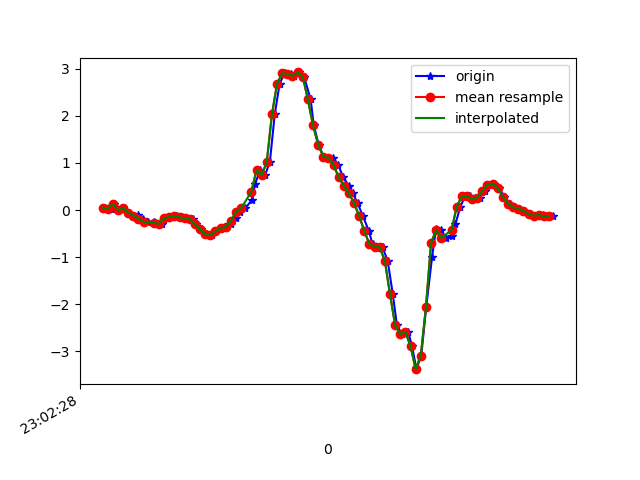

Source data for this figure (header and first rows):
1617836549048, 532192665328530, 0.05200428, -0.204562, 0.03919236
1617836549071, 532192684372226, 0.0239, -0.04818, -0.007233
1617836549084, 532192703391106, 0.1339, 0.2878, 0.0172
1617836549103, 532192722410002, -0.002974, 0.01291, 0.03553
1617836549121, 532192741428898, 0.04223, 0.4405, 0.05752
1617836549140, 532192760503778, -0.05184, 0.1778, 0.1809
1617836549163, 532192779525634, -0.119, 0.1277, 0.1821
1617836549178, 532192798547490, -0.1129, 0.3196, 0.2615
1617836549197, 532192817569346, -0.1838, -0.152, 0.2933
1617836549216, 532192836591202, -0.2498, 0.4185, 0.2261
1617836549241, 532192855637858, -0.2498, 0.3513, 0.2713
1617836549254, 532192874681090, -0.2925, -0.2094, 0.209
1617836549273, 532192893704322, -0.2913, 0.3367, 0.1272
1617836549292, 532192912727586, -0.1716, 0.1901, 0.1394
1617836549315, 532192931775618, -0.1459, -0.152, 0.05996
1617836549330, 532192950798882, -0.1325, 0.3367, 0.04897
1617836549349, 532192969829890, -0.1545, 0.07399, 0.1052
1617836549368, 532192988853538, -0.174, 0.04101, 0.08317
1617836549391, 532193007901986, -0.1923, -0.09827, 0.1577
1617836549406, 532193026925634, -0.3011, -0.1215, 0.2029
1617836549425, 532193045949282, -0.4074, -0.09827, 0.1956
1617836549444, 532193064960258, -0.5124, -0.1154, 0.1992
1617836549466, 532193084008194, -0.532, -0.09216, 0.2261
1617836549483, 532193103031234, -0.4501, 6.886502E-4, 0.2799
1617836549502, 532193122079170, -0.3866, 0.09232, 0.2909
1617836549522, 532193141102274, -0.3585, 0.1522, 0.2359
1617836549542, 532193160125314, -0.2901, 0.1974, 0.1467
1617836549559, 532193179147010, -0.1728, 0.2035, 0.05385
1617836549577, 532193198194882, -0.03596, 0.1986, -0.09031
1617836549597, 532193217217922, 0.03979, 0.1986, -0.2992
1617836549622, 532193236240962, 0.2182, 0.2059, -0.5387
1617836549635, 532193255264002, 0.5627, 0.1387, -0.7891
1617836549654, 532193274304386, 0.8522, -0.06651, -1.026
1617836549673, 532193293327234, 0.7374, -0.3304, -1.426
1617836549692, 532193312350018, 1.025, -0.8667, -1.859
1617836549711, 532193331372866, 2.032, -1.866, -2.092
1617836549730, 532193350395650, 2.685, -3.061, -2.319
1617836549749, 532193369450626, 2.901, -4.032, -2.515
1617836549773, 532193388473602, 2.894, -4.661, -2.707
1617836549787, 532193407496642, 2.851, -4.929, -2.816
1617836549806, 532193426519682, 2.923, -4.846, -2.79
1617836549825, 532193445542722, 2.834, -4.571, -2.638
1617836549851, 532193464590530, 2.35, -4.218, -2.399
1617836549863, 532193483613698, 1.804, -3.754, -2.226
1617836549882, 532193502636738, 1.392, -3.214, -2.201
1617836549901, 532193521790045, 1.137, -2.675, -2.11
1617836549924, 532193540837853, 1.105, -2.134, -1.89
1617836549939, 532193559860893, 1.116, -1.558, -1.566
1617836549958, 532193578888477, 0.9573, -0.9938, -1.261
1617836549978, 532193597911645, 0.6983, -0.4966, -0.9382
1617836549999, 532193616934813, 0.5175, -0.06895, -0.5717
1617836550015, 532193635982749, 0.3599, 0.3367, -0.1575
1617836550034, 532193655005725, 0.1449, 0.7178, 0.2151
1617836550054, 532193674028189, -0.1203, 1.095, 0.545
1617836550078, 532193693051293, -0.4489, 1.48, 0.8284
1617836550092, 532193712099229, -0.7238, 1.861, 1.085
1617836550110, 532193731122205, -0.7776, 2.232, 1.357
1617836550131, 532193750145437, -0.7898, 2.597, 1.653
1617836550151, 532193769190045, -1.077, 2.894, 2.023
1617836550171, 532193788213149, -1.785, 3.094, 2.396
1617836550187, 532193807236125, -2.442, 3.241, 2.754
... 32 more rows
